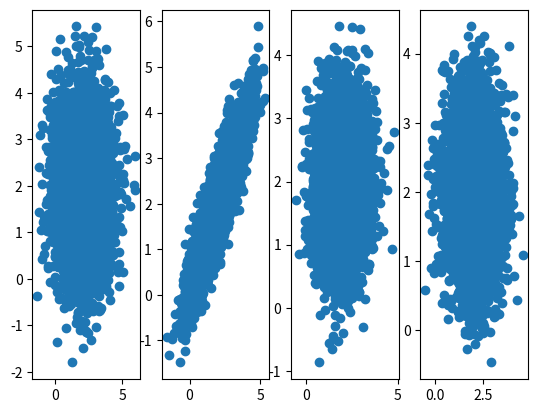

Python code for this plot:
# -*- coding: utf-8 -*-
"""
Created on Sat Feb 10 17:20:26 2018

@author: katsuhisa
"""

# Markov Chain Monte Carlo (MCMC) --simple implementations
# libraries
import numpy as np
import matplotlib.pyplot as plt

# target distribution (multivariate Gaussian)
def target_pdf(type):
    if type == 'round':
        x, y = np.random.multivariate_normal([2,2], [[1,0],[0,1]], 5000).T
    elif type == 'correlated':
        x, y = np.random.multivariate_normal([2,2], [[1, 0.9], [0.9, 1]], 5000).T
    elif type == 'bimodal':
        x, y = 0.5*np.random.multivariate_normal([1,1], [[1,0],[0,1]], 5000).T \
            + 0.5*np.random.multivariate_normal([3,3], [[1,0],[0,1]], 5000).T
    elif type == 'close_bimodal':
        x, y = 0.5*np.random.multivariate_normal([1.25,1.25], [[1,0],[0,1]], 5000).T \
            + 0.5*np.random.multivariate_normal([2.75,2.75], [[1,0],[0,1]], 5000).T
    return x, y

# visualization similar to Fig 1b in the Sanborn & Charter 2016
type = ['round', 'correlated', 'bimodal', 'close_bimodal']
plt.close('all')
fig, axes = plt.subplots(1, 4)
x, y = target_pdf(type[0])
axes[0].plot(x,y,'o')
x, y = target_pdf(type[1])
axes[1].plot(x,y,'o')
x, y = target_pdf(type[2])
axes[2].plot(x,y,'o')
x, y = target_pdf(type[3])
axes[3].plot(x,y,'o')



